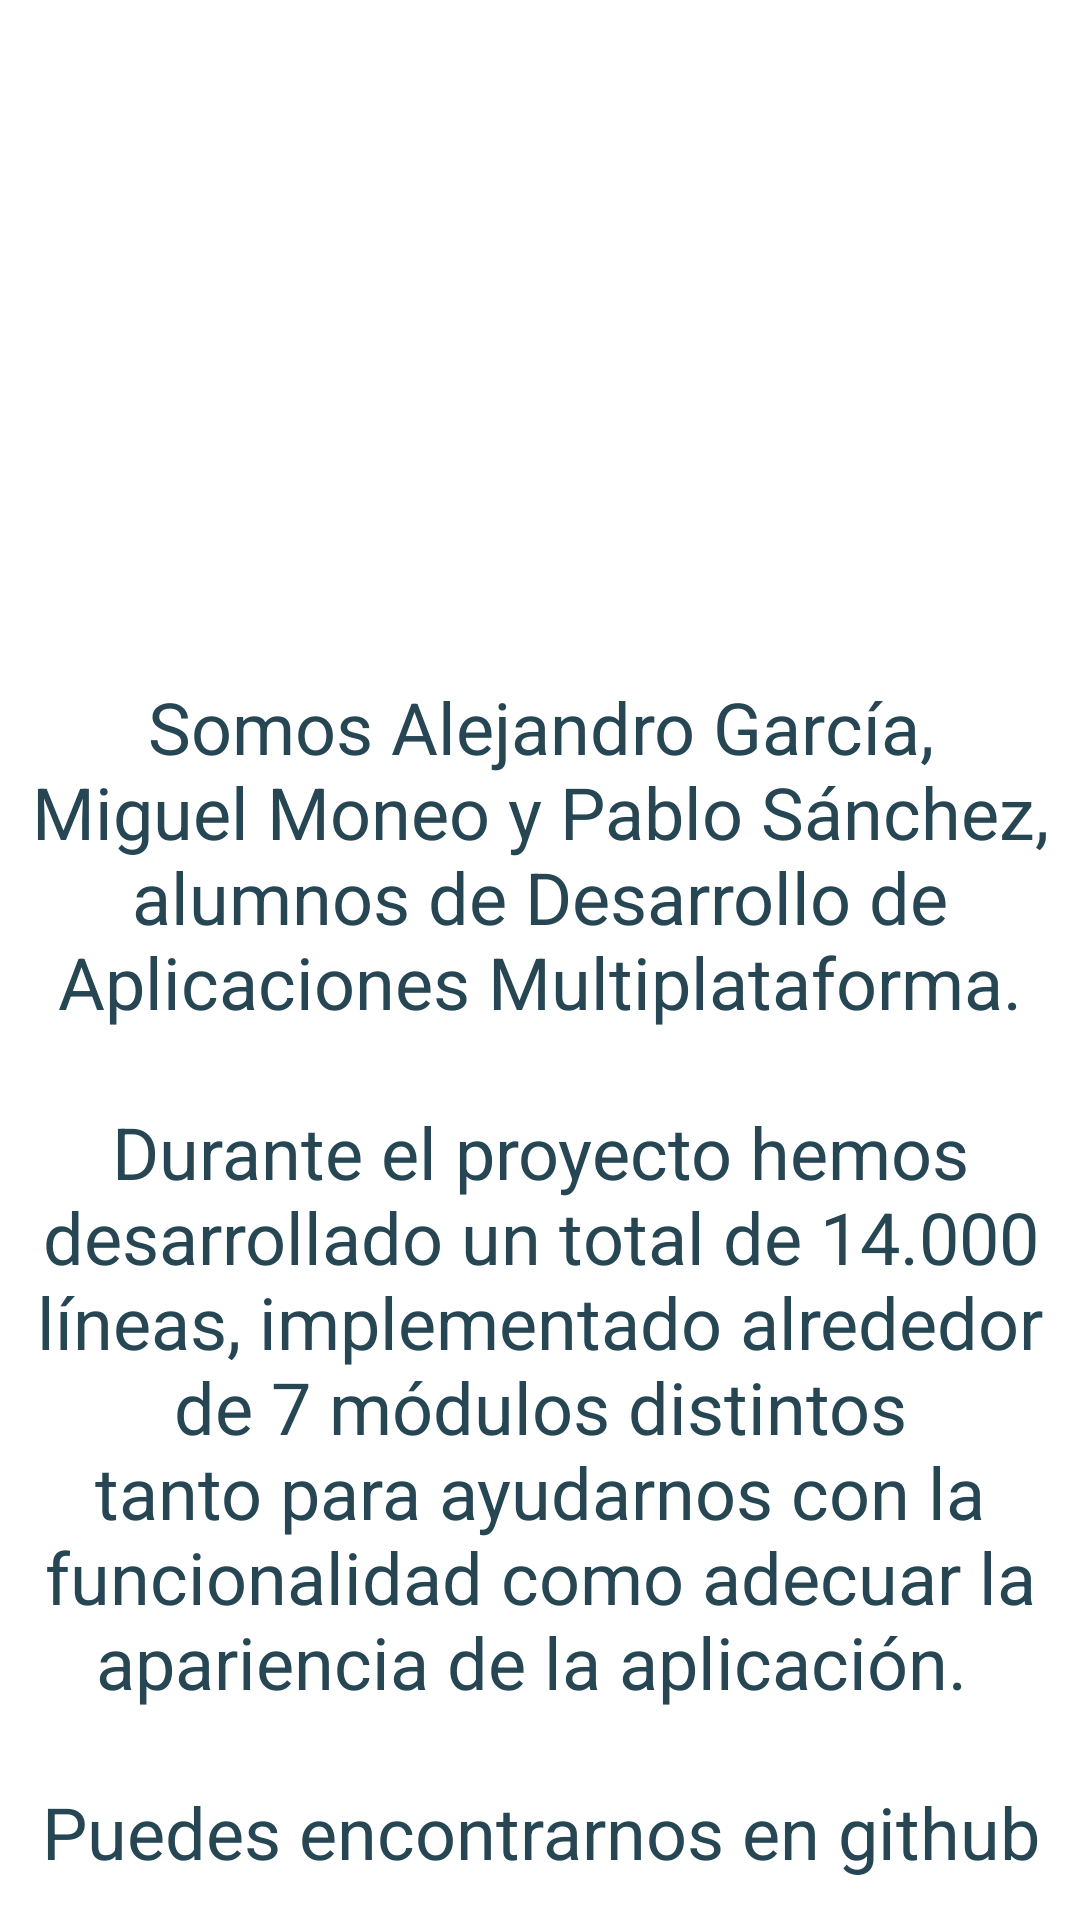

Write the Android layout XML for this screen, with the resource values it uses.
<!-- AndroidManifest.xml: application theme Theme.SafeBar -->
<!-- res/layout/fragment_about_us.xml -->
<?xml version="1.0" encoding="utf-8"?>
<LinearLayout xmlns:android="http://schemas.android.com/apk/res/android"
    xmlns:app="http://schemas.android.com/apk/res-auto"
    xmlns:tools="http://schemas.android.com/tools"
    android:layout_width="match_parent"
    android:layout_height="match_parent"
    tools:context=".fragments.AboutUsFragment"
    android:orientation="vertical">

    <LinearLayout
        android:layout_width="match_parent"
        android:layout_height="180dp"
        android:orientation="horizontal">
        <ImageView
            android:id="@+id/imgAboutUs1"
            android:layout_width="match_parent"
            android:layout_height="match_parent"
            android:scaleType="centerCrop"
            android:layout_weight="1"/>
        <ImageView
            android:id="@+id/imgAboutUs2"
            android:layout_width="match_parent"
            android:layout_height="match_parent"
            android:scaleType="centerCrop"
            android:layout_weight="1"/>
        <ImageView
            android:id="@+id/imgAboutUs3"
            android:layout_width="match_parent"
            android:layout_height="match_parent"
            android:scaleType="centerCrop"
            android:layout_weight="1"/>

    </LinearLayout>

    <TextView
        android:layout_marginTop="40dp"
        android:layout_width="wrap_content"
        android:layout_height="wrap_content"
        android:padding="6dp"
        android:textSize="24sp"
        style="@style/Text.Titulo"
        android:textColor="@color/green_dark"
        android:textAlignment="center"
        android:text="@string/texto_about_us"/>

</LinearLayout>
<!-- resources referenced by this layout -->
<resources>
  <color name="green_dark">#264653</color>
  <string name="texto_about_us">Somos Alejandro García, Miguel Moneo y Pablo Sánchez, alumnos de Desarrollo de Aplicaciones Multiplataforma.\n\nDurante el proyecto hemos desarrollado un total de 14.000 líneas, implementado alrededor de 7 módulos distintos tanto para ayudarnos con la funcionalidad como adecuar la apariencia de la aplicación. \n\nPuedes encontrarnos en github como \n@alxgarci | @PabloSC900 | @ccapu</string>
  <style name="Text.Titulo" parent="Widget.AppCompat.TextView">
          <item name="fontFamily">@font/oswald_light</item>
          <item name="android:textSize">26sp</item>
      </style>
  <style name="Theme.SafeBar" parent="Theme.MaterialComponents.DayNight.DarkActionBar">
          
          <item name="colorPrimary">@color/yellow</item>
          <item name="colorPrimaryVariant">@color/orange_dark</item>
          <item name="colorOnPrimary">@color/white</item>
          
          <item name="colorSecondary">@color/green_light</item>
          <item name="colorSecondaryVariant">@color/green_dark</item>
          <item name="colorOnSecondary">@color/white</item>
          
          <item name="android:statusBarColor" tools:targetApi="l">?attr/colorPrimary</item>
          
      </style>
  <color name="yellow">#E9C46A</color>
  <color name="orange_dark">#E76F51</color>
  <color name="white">#FFFFFFFF</color>
  <color name="green_light">#2A9D8F</color>
</resources>
